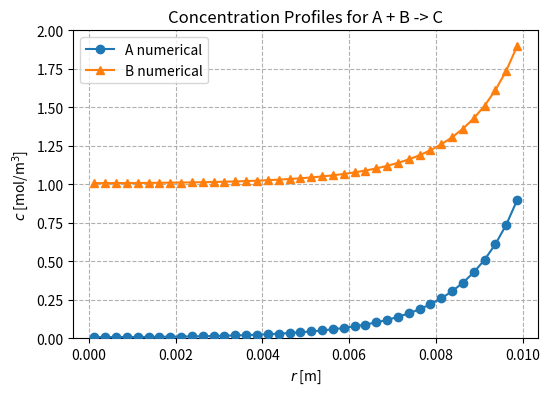

Generate this figure with matplotlib:
# -*- coding: utf-8 -*-

# Reaction-diffusion in a spherical particle with arbitrary order kinetics
#
# * Reaction: A + B -> C
# * A and B are explicitly being modeled
# * Steady-state solution is found via time-integration
# * Reaction order set to a = 1 and b = 1

import numpy as np
import matplotlib.pyplot as plt
import scipy.optimize
from scipy.integrate import solve_ivp

def main():
    N = 40          # number of control volumes
    Da = 1e-5       # Effective diffusion coefficient A [m^2/s]
    Db = 1e-5       # Effective diffusion coefficient B [m^2/s]
    k = 5           # Reaction rate constant [(mol/m^3)/s]
    R = 1e-2        # Radius of the particle [m]
    ca0 = 1         # Concentration of A at the surface [mol/m^3]
    cb0 = 2         # Concentration of B at the surface [mol/m^3]
    dr = R / N      # radial interval

    # Geometry information
    r = np.linspace(dr / 2, R - dr / 2, N)
    rw = r - dr / 2
    re = r + dr / 2
    V = (re**3 - rw**3) / 3

    # Construct a dictionary that contains all system variables
    var = {
        'N': N,
        'Da': Da,
        'Db': Db,
        'k': k,
        'R': R,
        'ca0': ca0,
        'cb0': cb0,
        'dr': dr,
        'r': r,
        'rw': rw,
        're': re,
        'V': V
    }

    # Construct matrix for diffusion
    A = build_matrix(var)

    # Initial conditions
    c0 = np.ones(2 * N)  # Initial guess for concentrations

    # Time-integrate the ODE system
    res = solve_ivp(ode, t_span=[0, 1000], y0=c0, args=(A, var), method='LSODA', rtol=1e-4, atol=1e-4)

    # Extract steady-state concentrations
    ca = res.y[0:N, -1]
    cb = res.y[N:2 * N, -1]

    # Plot numerical results
    plt.figure(dpi=144, figsize=(6, 4))
    plt.plot(r, ca, 'o-', label='A numerical', zorder=5)
    plt.plot(r, cb, '^-', label='B numerical', zorder=5)
    plt.ylim(0, max(ca0, cb0))
    plt.grid(linestyle='--')
    plt.xlabel('$r$ [m]')
    plt.ylabel('$c$ [mol/m$^{3}$]')
    plt.title('Concentration Profiles for A + B -> C')
    plt.legend()
    plt.show()

def ode(t, c, A, var):
    """
    dc/dt part of the ordinary differential equation
    """
    V = var['V']

    # Ensure concentrations are non-negative
    c = np.maximum(c, 1e-12)

    # Reaction term and boundary conditions
    b = build_vector(c, var)
    return (A.dot(c) - b) / np.hstack([V, V])

def build_matrix(var):
    """
    Matrix that describes the diffusion part of the system
    """
    N = var['N']
    Da = var['Da']
    Db = var['Db']
    re = var['re']
    rw = var['rw']
    dr = var['dr']

    A = np.zeros((2 * N, 2 * N))

    # Central elements
    for i in range(1, N - 1):
        # For A
        aw = Da * rw[i]**2 / dr
        ae = Da * re[i]**2 / dr
        ap = -aw - ae

        A[i, i - 1] = aw
        A[i, i] = ap
        A[i, i + 1] = ae

        # For B
        aw = Db * rw[i]**2 / dr
        ae = Db * re[i]**2 / dr
        ap = -aw - ae

        A[N + i, N + i - 1] = aw
        A[N + i, N + i] = ap
        A[N + i, N + i + 1] = ae

    # Left boundary (center of particle)
    A[0, 1] = Da * re[0]**2 / dr
    A[0, 0] = -A[0, 1]
    A[N, N + 1] = Db * re[0]**2 / dr
    A[N, N] = -A[N, N + 1]

    # Right boundary (edge of particle)
    A[N - 1, N - 2] = Da * rw[-1]**2 / dr
    A[N - 1, N - 1] = -A[N - 1, N - 2] - 2 * Da * re[-1]**2 / dr
    A[-1, -2] = Db * rw[-1]**2 / dr
    A[-1, -1] = -A[-1, -2] - 2 * Db * re[-1]**2 / dr

    return A

def build_vector(c, var):
    """
    All non-linear terms of the reaction-diffusion system
    """
    N = var['N']
    k = var['k']
    V = var['V']
    Da = var['Da']
    Db = var['Db']
    R = var['R']
    dr = var['dr']
    ca0 = var['ca0']
    cb0 = var['cb0']

    # Calculate reaction term
    ca = c[0:N]
    cb = c[N:2 * N]
    reac = k * ca * cb * V

    # Construct vector
    b = np.zeros(2 * N)

    # Set reaction term
    b[0:N] = reac
    b[N:2 * N] = reac

    # Set boundary conditions
    b[N - 1] -= 2 * Da * ca0 * R**2 / dr
    b[2 * N - 1] -= 2 * Db * cb0 * R**2 / dr

    return b

if __name__ == '__main__':
    main()
